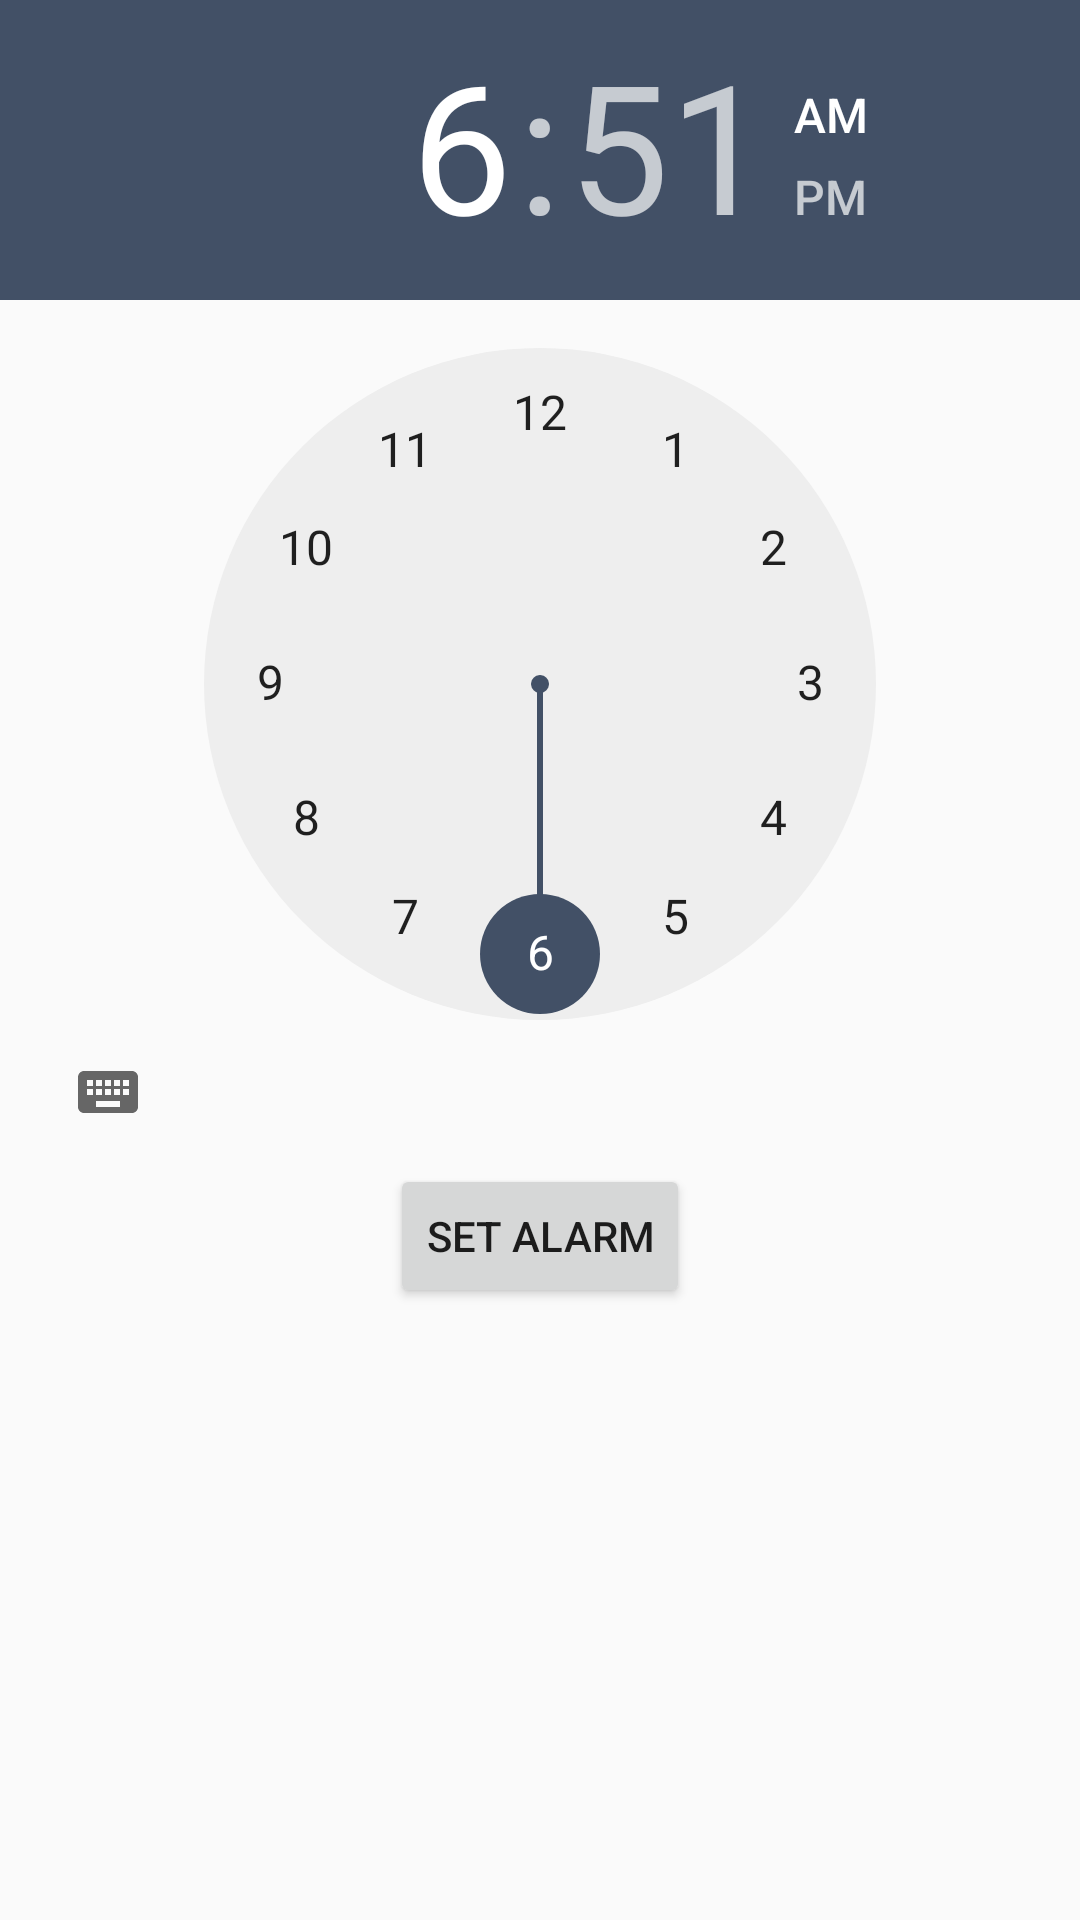

Layout XML and referenced resources for this Android screen:
<!-- AndroidManifest.xml: application theme AppTheme.Posenet -->
<!-- res/layout/activity_main.xml -->
<?xml version="1.0" encoding="utf-8"?>
<LinearLayout xmlns:android="http://schemas.android.com/apk/res/android"
    xmlns:app="http://schemas.android.com/apk/res-auto"
    xmlns:tools="http://schemas.android.com/tools"
    android:orientation="vertical"
    android:layout_width="match_parent"
    android:layout_height="match_parent"
    tools:context=".MainActivity">
    <TimePicker
        android:layout_width="wrap_content"
        android:layout_height="wrap_content"
        android:id="@+id/tp"/>
    <Button
        android:layout_width="wrap_content"
        android:layout_height="wrap_content"
        android:layout_gravity="center"
        android:text="Set Alarm"
        android:id="@+id/button"/>


</LinearLayout>
<!-- resources referenced by this layout -->
<resources>
  <style name="AppTheme.Posenet" parent="Theme.AppCompat.Light.NoActionBar">
      <item name="colorPrimary">@color/tfe_color_primary</item>
      <item name="colorPrimaryDark">@color/tfe_color_primary_dark</item>
      <item name="colorAccent">@color/tfe_color_accent</item>
      <item name="android:windowContentOverlay">@null</item>
      <item name="elevation">0dp</item>
    </style>
  <color name="tfe_color_primary">#ffa800</color>
  <color name="tfe_color_primary_dark">#ff6f00</color>
  <color name="tfe_color_accent">#425066</color>
</resources>
